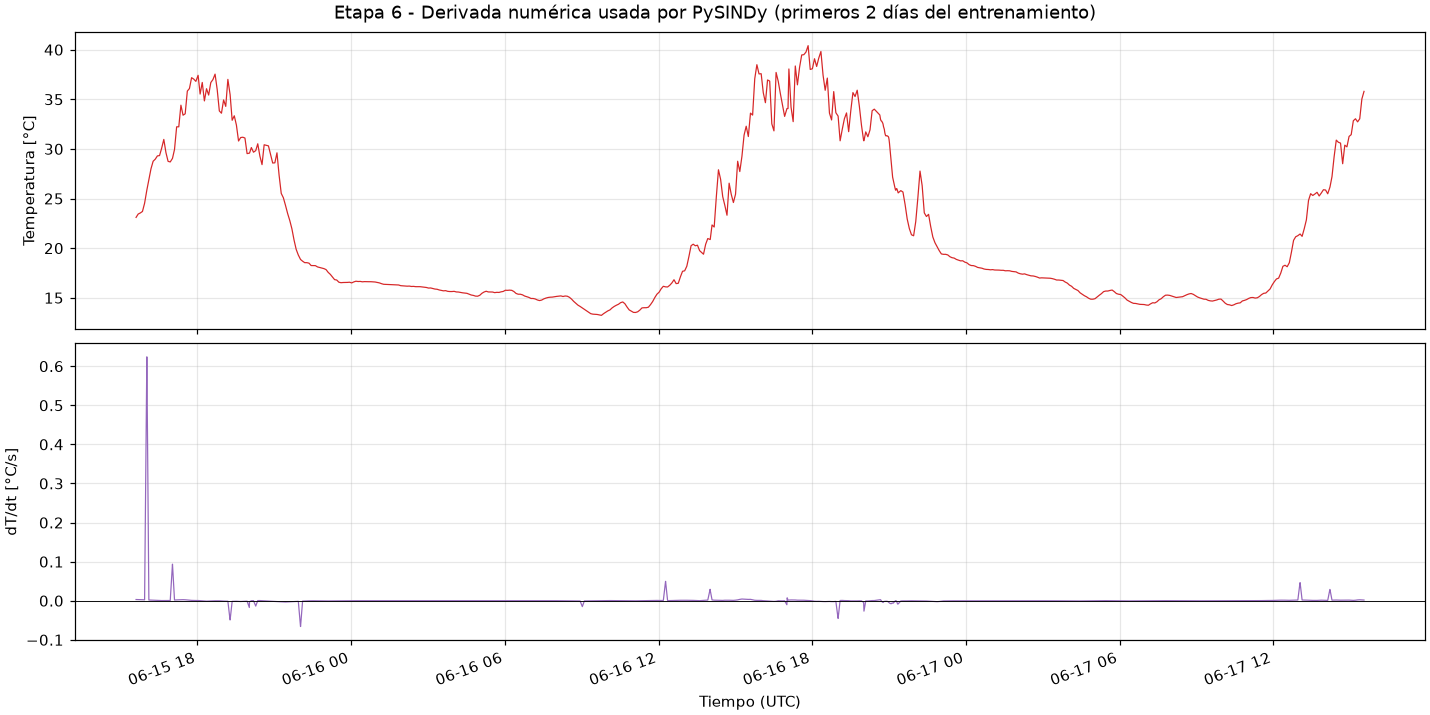

The table this chart was drawn from, first rows:
datetime_utc, Temperatura, dTdt
2026-06-15 15:36:17, 23.1, 0.003092
2026-06-15 15:41:16, 23.44, 0.002983
2026-06-15 15:46:17, 23.55, 0.002782
2026-06-15 15:51:16, 23.7, 0.002589
2026-06-15 15:56:16, 24.53, 0.002331
2026-06-15 16:01:32, 25.86, 0.624
2026-06-15 16:01:33, 25.86, 0.6238
2026-06-15 16:06:16, 26.92, 0.001847
2026-06-15 16:11:17, 28.01, 0.001588
2026-06-15 16:16:16, 28.76, 0.001391
2026-06-15 16:21:17, 28.97, 0.00104
2026-06-15 16:26:17, 29.3, 0.0008154
2026-06-15 16:31:16, 29.33, 0.0005903
2026-06-15 16:36:16, 30.08, 0.0004719
2026-06-15 16:41:16, 30.96, 0.0006234
2026-06-15 16:46:16, 29.63, 0.0005493
2026-06-15 16:51:16, 28.75, 0.0004945
2026-06-15 16:56:20, 28.69, 0.0006122
2026-06-15 17:01:32, 29.05, 0.09354
2026-06-15 17:01:36, 29.05, 0.09344
2026-06-15 17:06:20, 29.95, 0.001844
2026-06-15 17:11:20, 32.23, 0.002171
2026-06-15 17:16:20, 32.23, 0.002344
2026-06-15 17:21:20, 34.41, 0.002484
2026-06-15 17:26:20, 33.4, 0.002685
2026-06-15 17:31:20, 33.54, 0.002455
2026-06-15 17:36:22, 35.83, 0.001916
2026-06-15 17:41:20, 36.09, 0.001323
2026-06-15 17:46:20, 37.18, 0.0009134
2026-06-15 17:51:20, 37.04, 0.000666
2026-06-15 17:56:20, 36.81, 0.0006148
2026-06-15 18:01:35, 37.42, 0.0005925
2026-06-15 18:06:19, 35.53, 0.0001424
2026-06-15 18:11:20, 36.7, -0.0001696
2026-06-15 18:16:20, 34.84, -0.0005849
2026-06-15 18:21:20, 36.07, -0.001056
2026-06-15 18:26:20, 35.43, -0.0007902
2026-06-15 18:31:20, 36.69, -0.0003696
2026-06-15 18:36:20, 36.99, -0.0001531
2026-06-15 18:41:20, 37.54, -0.0001542
2026-06-15 18:46:20, 35.98, -9.033453198212249e-05
2026-06-15 18:51:20, 33.83, -0.0001429
2026-06-15 18:56:19, 33.6, -0.0005764
2026-06-15 19:01:20, 34.94, -0.0008828
2026-06-15 19:06:20, 34.29, -0.001029
2026-06-15 19:11:19, 37.01, -0.001233
2026-06-15 19:16:26, 35.46, -0.04918
2026-06-15 19:16:36, 35.46, -0.04908
2026-06-15 19:21:22, 32.89, -0.001591
2026-06-15 19:26:20, 33.34, -0.001352
2026-06-15 19:31:20, 32.4, -0.001253
2026-06-15 19:36:20, 30.8, -0.001608
2026-06-15 19:41:20, 31.15, -0.001961
2026-06-15 19:46:20, 31.18, -0.001734
2026-06-15 19:51:19, 31.1, -0.001342
2026-06-15 19:56:20, 29.53, -0.001047
2026-06-15 20:01:35, 29.58, -0.01737
2026-06-15 20:01:46, 29.58, -0.01174
2026-06-15 20:02:02, 29.58, -0.002557
2026-06-15 20:06:19, 30.14, 4.220032936777529e-06
... 1,434 more rows
